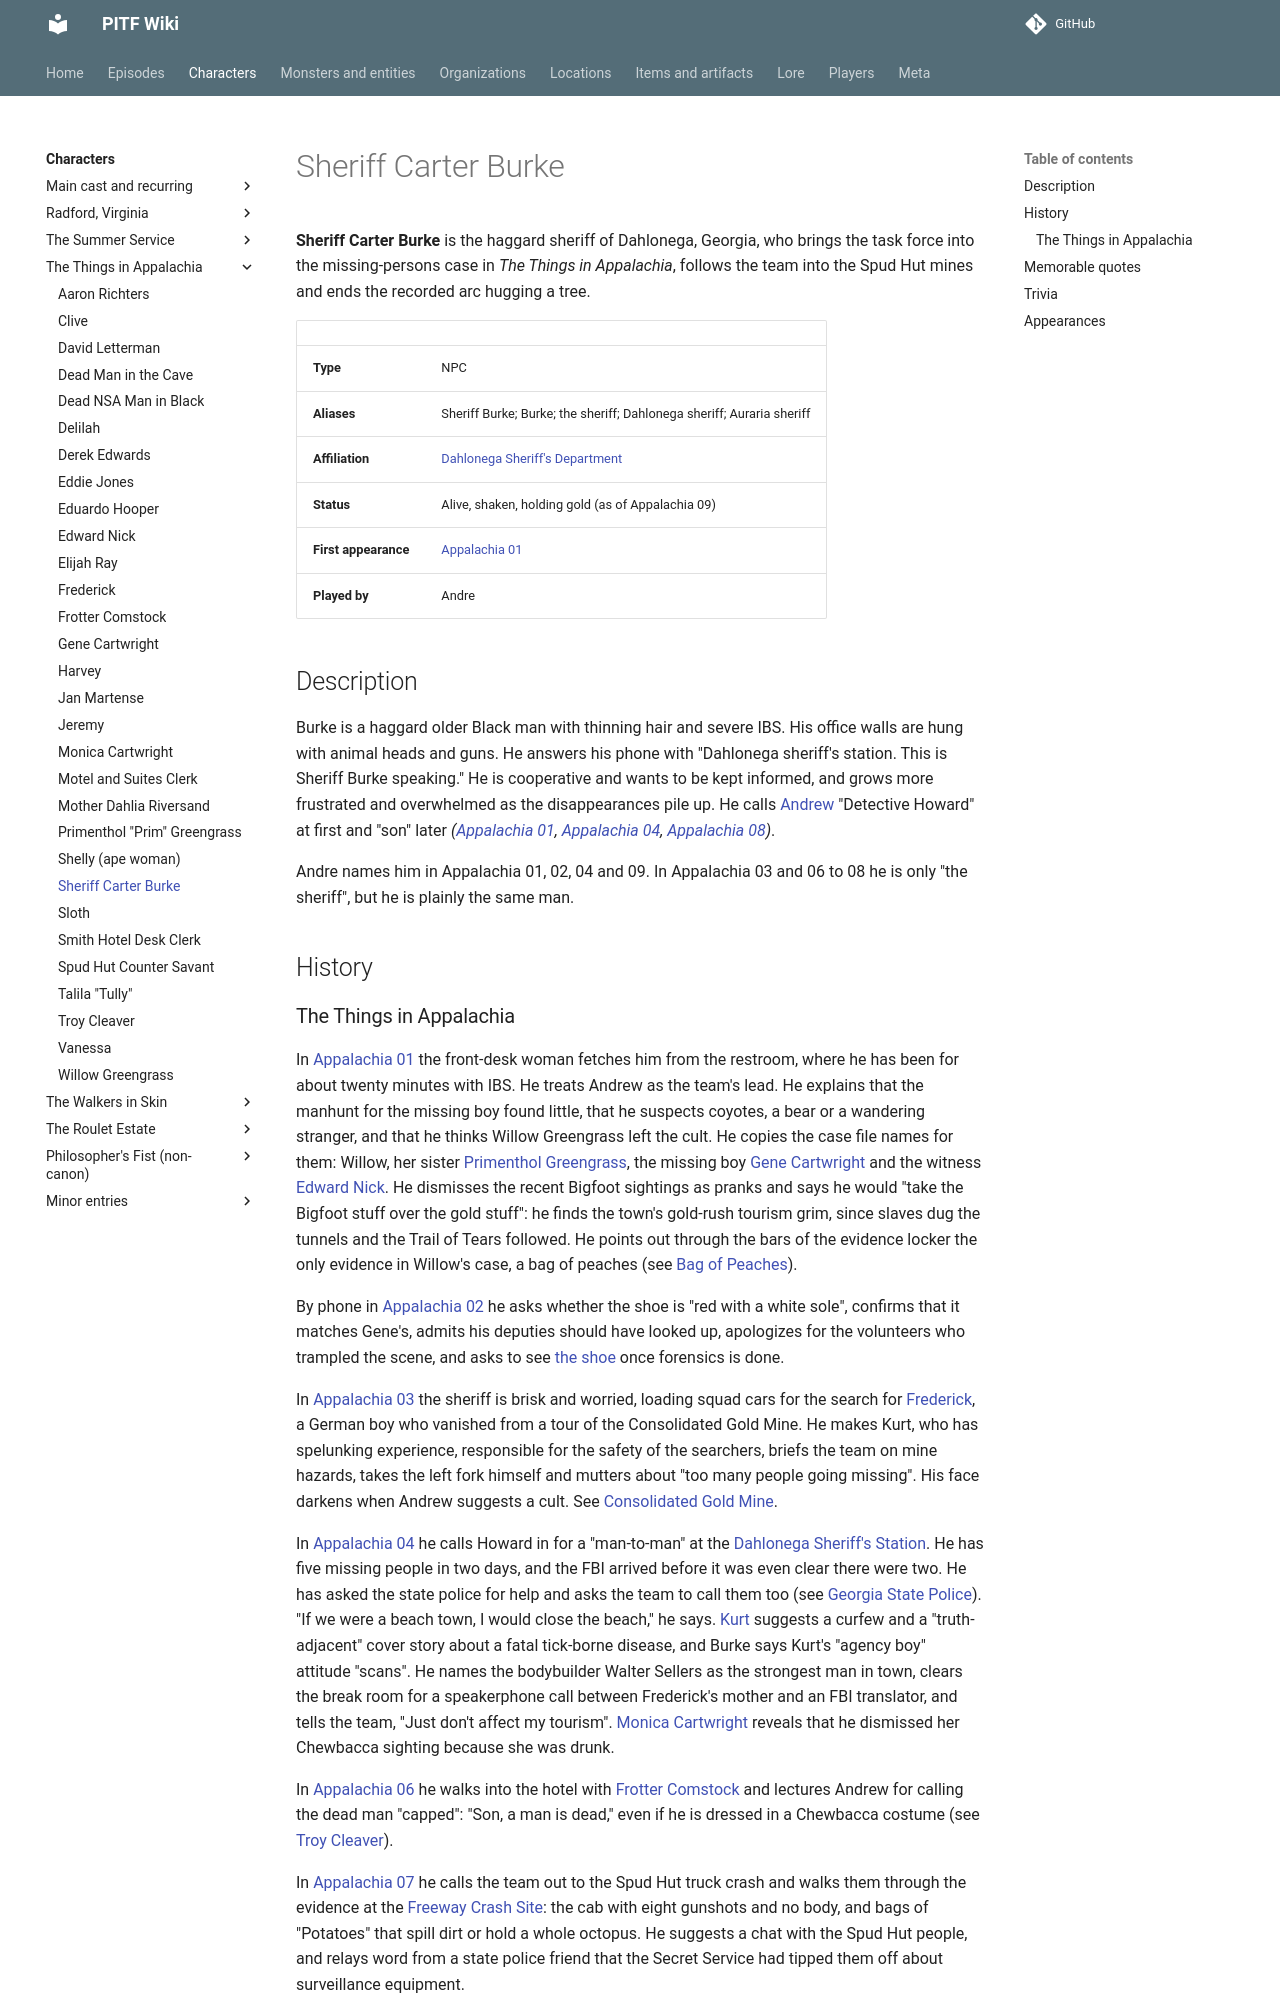

repository: AndreTInfante/pitf-wiki · page: characters/sheriff-carter-burke/index.html · generator: mkdocs

# Sheriff Carter Burke

**Sheriff Carter Burke** is the haggard sheriff of Dahlonega, Georgia, who brings the task force into the missing-persons case in *The Things in Appalachia*, follows the team into the Spud Hut mines and ends the recorded arc hugging a tree.

| | |
|---|---|
| **Type** | NPC |
| **Aliases** | Sheriff Burke; Burke; the sheriff; Dahlonega sheriff; Auraria sheriff |
| **Affiliation** | [Dahlonega Sheriff's Department](../organizations/dahlonega-sheriffs-department.md) |
| **Status** | Alive, shaken, holding gold (as of Appalachia 09) |
| **First appearance** | [Appalachia 01](../episodes/things-in-appalachia/01.md) |
| **Played by** | Andre |

## Description

Burke is a haggard older Black man with thinning hair and severe IBS. His office walls are hung with animal heads and guns. He answers his phone with "Dahlonega sheriff's station. This is Sheriff Burke speaking." He is cooperative and wants to be kept informed, and grows more frustrated and overwhelmed as the disappearances pile up. He calls [Andrew](andrew-howard.md) "Detective Howard" at first and "son" later *([Appalachia 01](../episodes/things-in-appalachia/01.md), [Appalachia 04](../episodes/things-in-appalachia/04.md), [Appalachia 08](../episodes/things-in-appalachia/08.md))*.

Andre names him in Appalachia 01, 02, 04 and 09. In Appalachia 03 and 06 to 08 he is only "the sheriff", but he is plainly the same man.

## History
